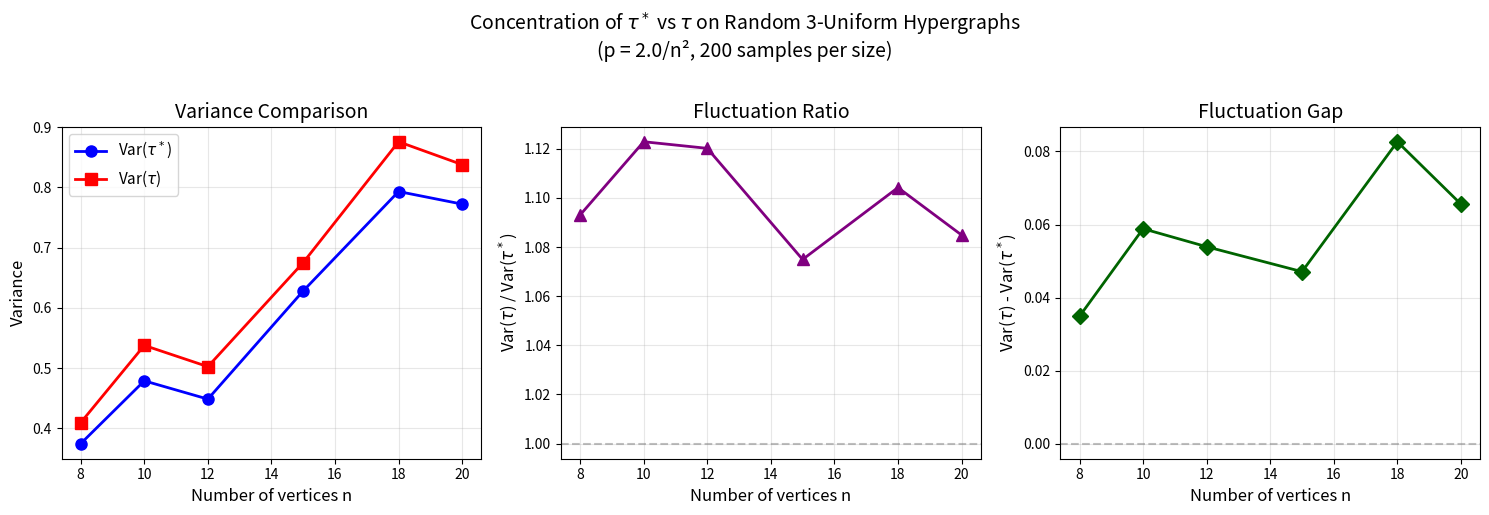

Here is the Python script that generated this plot:
"""
Visualization 1: Variance Comparison — τ* vs τ across system sizes.

Visualizes the core phenomenon: the fractional transversal number τ* has
bounded variance while the integer transversal number τ has growing variance
on sparse random k-uniform hypergraphs. This is the empirical signature of
the "fractional smoothing" effect proved in the Lipschitz bound theorems.
"""

import numpy as np
import matplotlib.pyplot as plt
from itertools import combinations
from scipy.optimize import linprog


def compute_tau_star(n, edges):
    m = len(edges)
    if m == 0:
        return 0.0
    c = np.ones(n)
    A_ub = np.zeros((m, n))
    for i, edge in enumerate(edges):
        for v in edge:
            A_ub[i, v] = -1.0
    b_ub = -np.ones(m)
    bounds = [(0, None)] * n
    result = linprog(c, A_ub=A_ub, b_ub=b_ub, bounds=bounds, method='highs')
    return result.fun if result.success else 0.0


def compute_tau(n, edges):
    if not edges:
        return 0
    try:
        from scipy.optimize import milp, LinearConstraint, Bounds
        c_obj = np.ones(n)
        A = np.zeros((len(edges), n))
        for i, edge in enumerate(edges):
            for v in edge:
                A[i, v] = 1.0
        constraints = LinearConstraint(A, lb=1.0)
        integrality = np.ones(n)
        bounds = Bounds(lb=0, ub=1)
        result = milp(c_obj, constraints=constraints, integrality=integrality, bounds=bounds)
        if result.success:
            return int(round(result.fun))
    except ImportError:
        pass
    for size in range(n + 1):
        for subset in combinations(range(n), size):
            s = set(subset)
            if all(s & set(e) for e in edges):
                return size
    return n


# Parameters
k = 3
c_param = 2.0
ns = [8, 10, 12, 15, 18, 20]
num_samples = 200
rng = np.random.default_rng(42)

var_stars = []
var_ints = []

for n in ns:
    p = c_param / (n ** (k - 1))
    p = min(p, 1.0)
    stars = []
    ints = []
    for _ in range(num_samples):
        edges = [frozenset(combo) for combo in combinations(range(n), k)
                 if rng.random() < p]
        stars.append(compute_tau_star(n, edges))
        ints.append(compute_tau(n, edges))
    var_stars.append(np.var(stars, ddof=1))
    var_ints.append(np.var(ints, ddof=1))
    print(f"n={n}: Var(τ*)={var_stars[-1]:.4f}, Var(τ)={var_ints[-1]:.4f}")

fig, axes = plt.subplots(1, 3, figsize=(15, 5))

# Plot 1: Variances
ax1 = axes[0]
ax1.plot(ns, var_stars, 'bo-', linewidth=2, markersize=8, label=r'Var($\tau^*$)')
ax1.plot(ns, var_ints, 'rs-', linewidth=2, markersize=8, label=r'Var($\tau$)')
ax1.set_xlabel('Number of vertices n', fontsize=12)
ax1.set_ylabel('Variance', fontsize=12)
ax1.set_title('Variance Comparison', fontsize=14)
ax1.legend(fontsize=11)
ax1.grid(True, alpha=0.3)

# Plot 2: Variance ratio
ax2 = axes[1]
ratios = [vi / max(vs, 1e-10) for vi, vs in zip(var_ints, var_stars)]
ax2.plot(ns, ratios, 'g^-', linewidth=2, markersize=8, color='purple')
ax2.set_xlabel('Number of vertices n', fontsize=12)
ax2.set_ylabel(r'Var($\tau$) / Var($\tau^*$)', fontsize=12)
ax2.set_title('Fluctuation Ratio', fontsize=14)
ax2.grid(True, alpha=0.3)
ax2.axhline(y=1, color='gray', linestyle='--', alpha=0.5)

# Plot 3: Fluctuation gap
ax3 = axes[2]
gaps = [vi - vs for vi, vs in zip(var_ints, var_stars)]
ax3.plot(ns, gaps, 'kD-', linewidth=2, markersize=8, color='darkgreen')
ax3.set_xlabel('Number of vertices n', fontsize=12)
ax3.set_ylabel(r'Var($\tau$) - Var($\tau^*$)', fontsize=12)
ax3.set_title('Fluctuation Gap', fontsize=14)
ax3.grid(True, alpha=0.3)
ax3.axhline(y=0, color='gray', linestyle='--', alpha=0.5)

plt.suptitle(f'Concentration of $\\tau^*$ vs $\\tau$ on Random {k}-Uniform Hypergraphs\n'
             f'(p = {c_param}/n², {num_samples} samples per size)',
             fontsize=14, y=1.02)
plt.tight_layout()
plt.savefig('concentration_comparison.png', dpi=150, bbox_inches='tight')
print("\nSaved: concentration_comparison.png")
